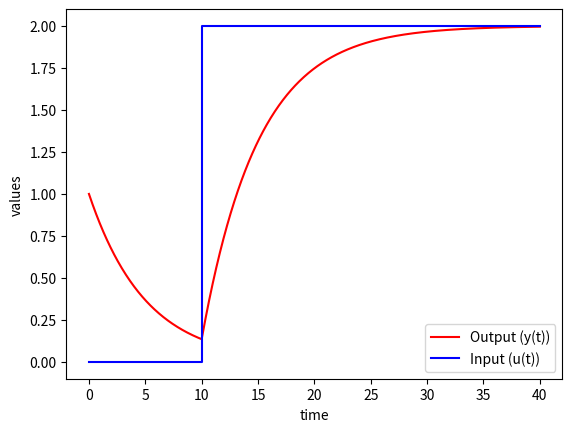

Write the Python code that produced this figure.
import numpy as np
from scipy.integrate import odeint
import matplotlib.pyplot as plt

# function that returns dy/dt
def model(y,t):
    # u steps from 0 to 2 at t=10
    u = 0 if t<10.0 else 2
    return (-y + u)/5.0

# initial condition
y0 = 1

# time points
t = np.linspace(0,40,1000)

# solve ODE
y = odeint(model,y0,t)

# plot results
plt.plot(t,y,'r-',label='Output (y(t))')
plt.plot([0,10,10,40],[0,0,2,2],'b-',label='Input (u(t))')
plt.ylabel('values')
plt.xlabel('time')
plt.legend(loc='best')
plt.show()